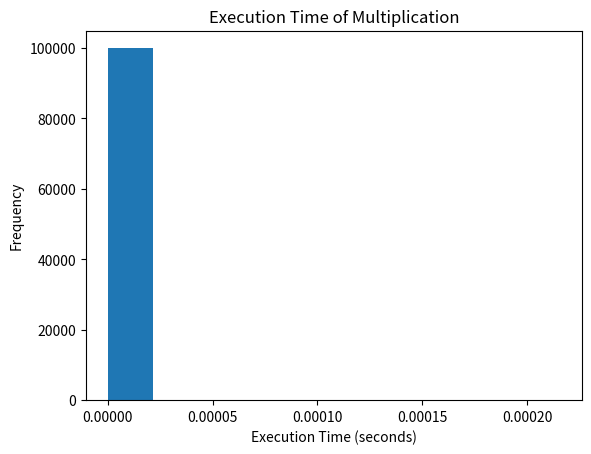

Write Python code to recreate this figure.
#------------------------------------------
# Name:         multiply.py
# Description:  Final assignment for Real Time Information Systems
# Author:       LAVIGNE LUCAS
#------------------------------------------

import time
import numpy as np
import matplotlib.pyplot as plt
import random 

def multiply():
    """Multipliy 2 randomly generated number and gives the execution time of the operation
    Returns:
        float: the execution time of the multiplication
    """
    start_time = time.time()
    a = random.randint(1, 1000000000)
    b = random.randint(1, 1000000000)
    result = a * b
    end_time = time.time()
    execution_time = end_time - start_time
    return execution_time

if __name__ == "__main__":
    execution_times = []
    for i in range(100000):
        execution_times.append(multiply())
    
    print("Stats:")
    print(f"Min execution time: {min(execution_times)} seconds")
    print(f"Max execution time: {max(execution_times)} seconds")
    print(f"Q1 execution time: {np.percentile(execution_times, 25)} seconds")
    print(f"Q2 execution time: {np.percentile(execution_times, 50)} seconds")
    print(f"Q3 execution time: {np.percentile(execution_times, 75)} seconds")
        
    #plot the histogram of execution times
    plt.hist(execution_times)
    plt.title("Execution Time of Multiplication")
    plt.xlabel("Execution Time (seconds)")
    plt.ylabel("Frequency")
    plt.show()
    
    
